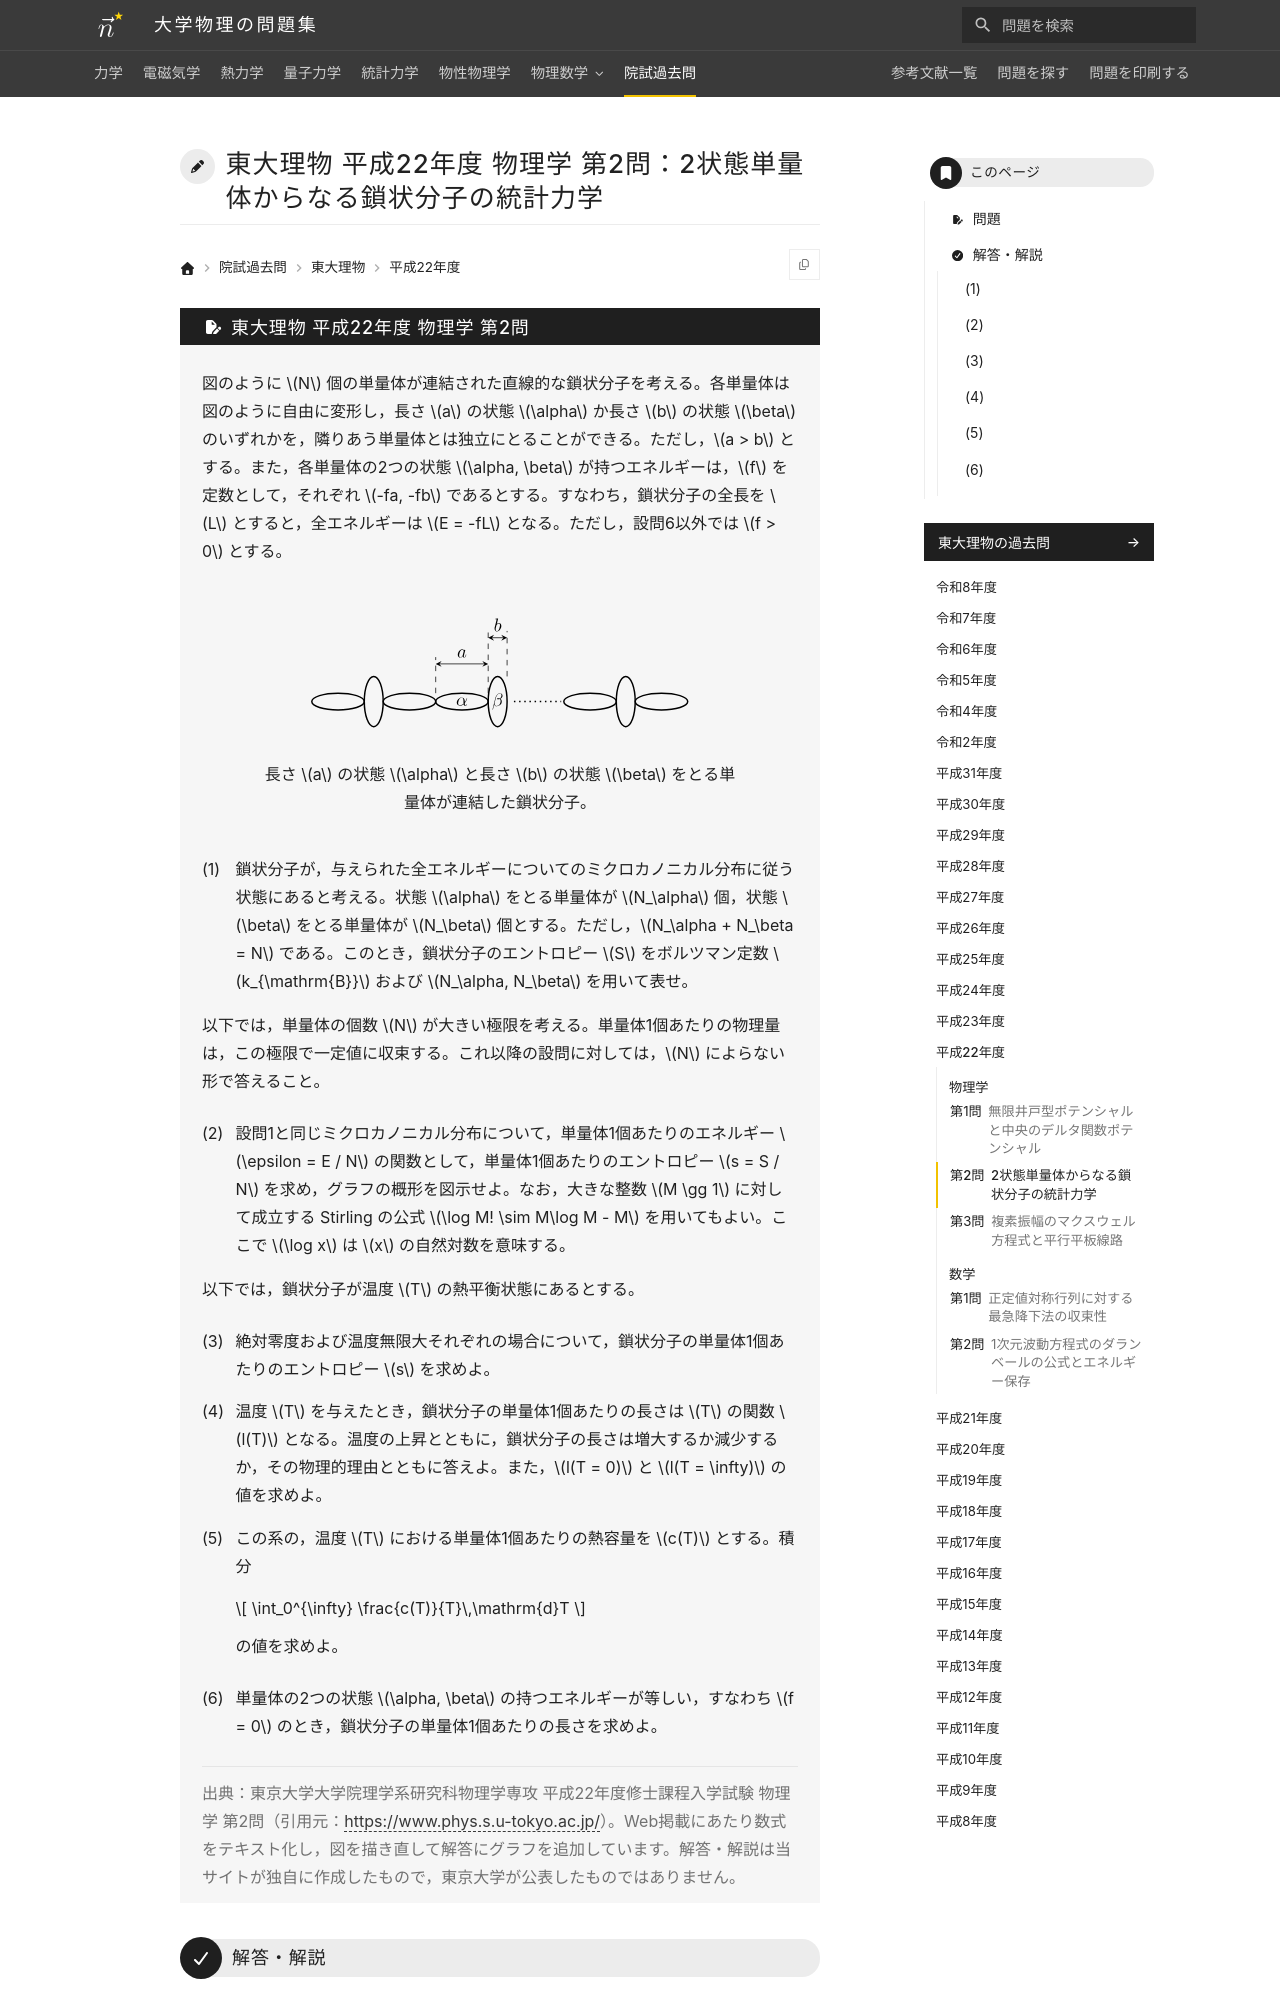

repository: Nanana-2/physics-site · page: pastexam/todai-ributsu/H22_butsuri_2/index.html · generator: mkdocs

---
title: 東大理物 平成22年度 物理学 第2問：2状態単量体からなる鎖状分子の統計力学
tags:
  - 院試過去問
  - 東大理物
  - 統計力学
exam_university: 東京大学大学院理学系研究科物理学専攻
exam_year: 平成22年度
exam_subject: 物理学
exam_number: 第2問
exam_source_url: https://www.phys.s.u-tokyo.ac.jp/
exam_modified: Web掲載にあたり数式をテキスト化し，図を描き直して解答にグラフを追加しています。
---

# 東大理物 平成22年度 物理学 第2問：2状態単量体からなる鎖状分子の統計力学
